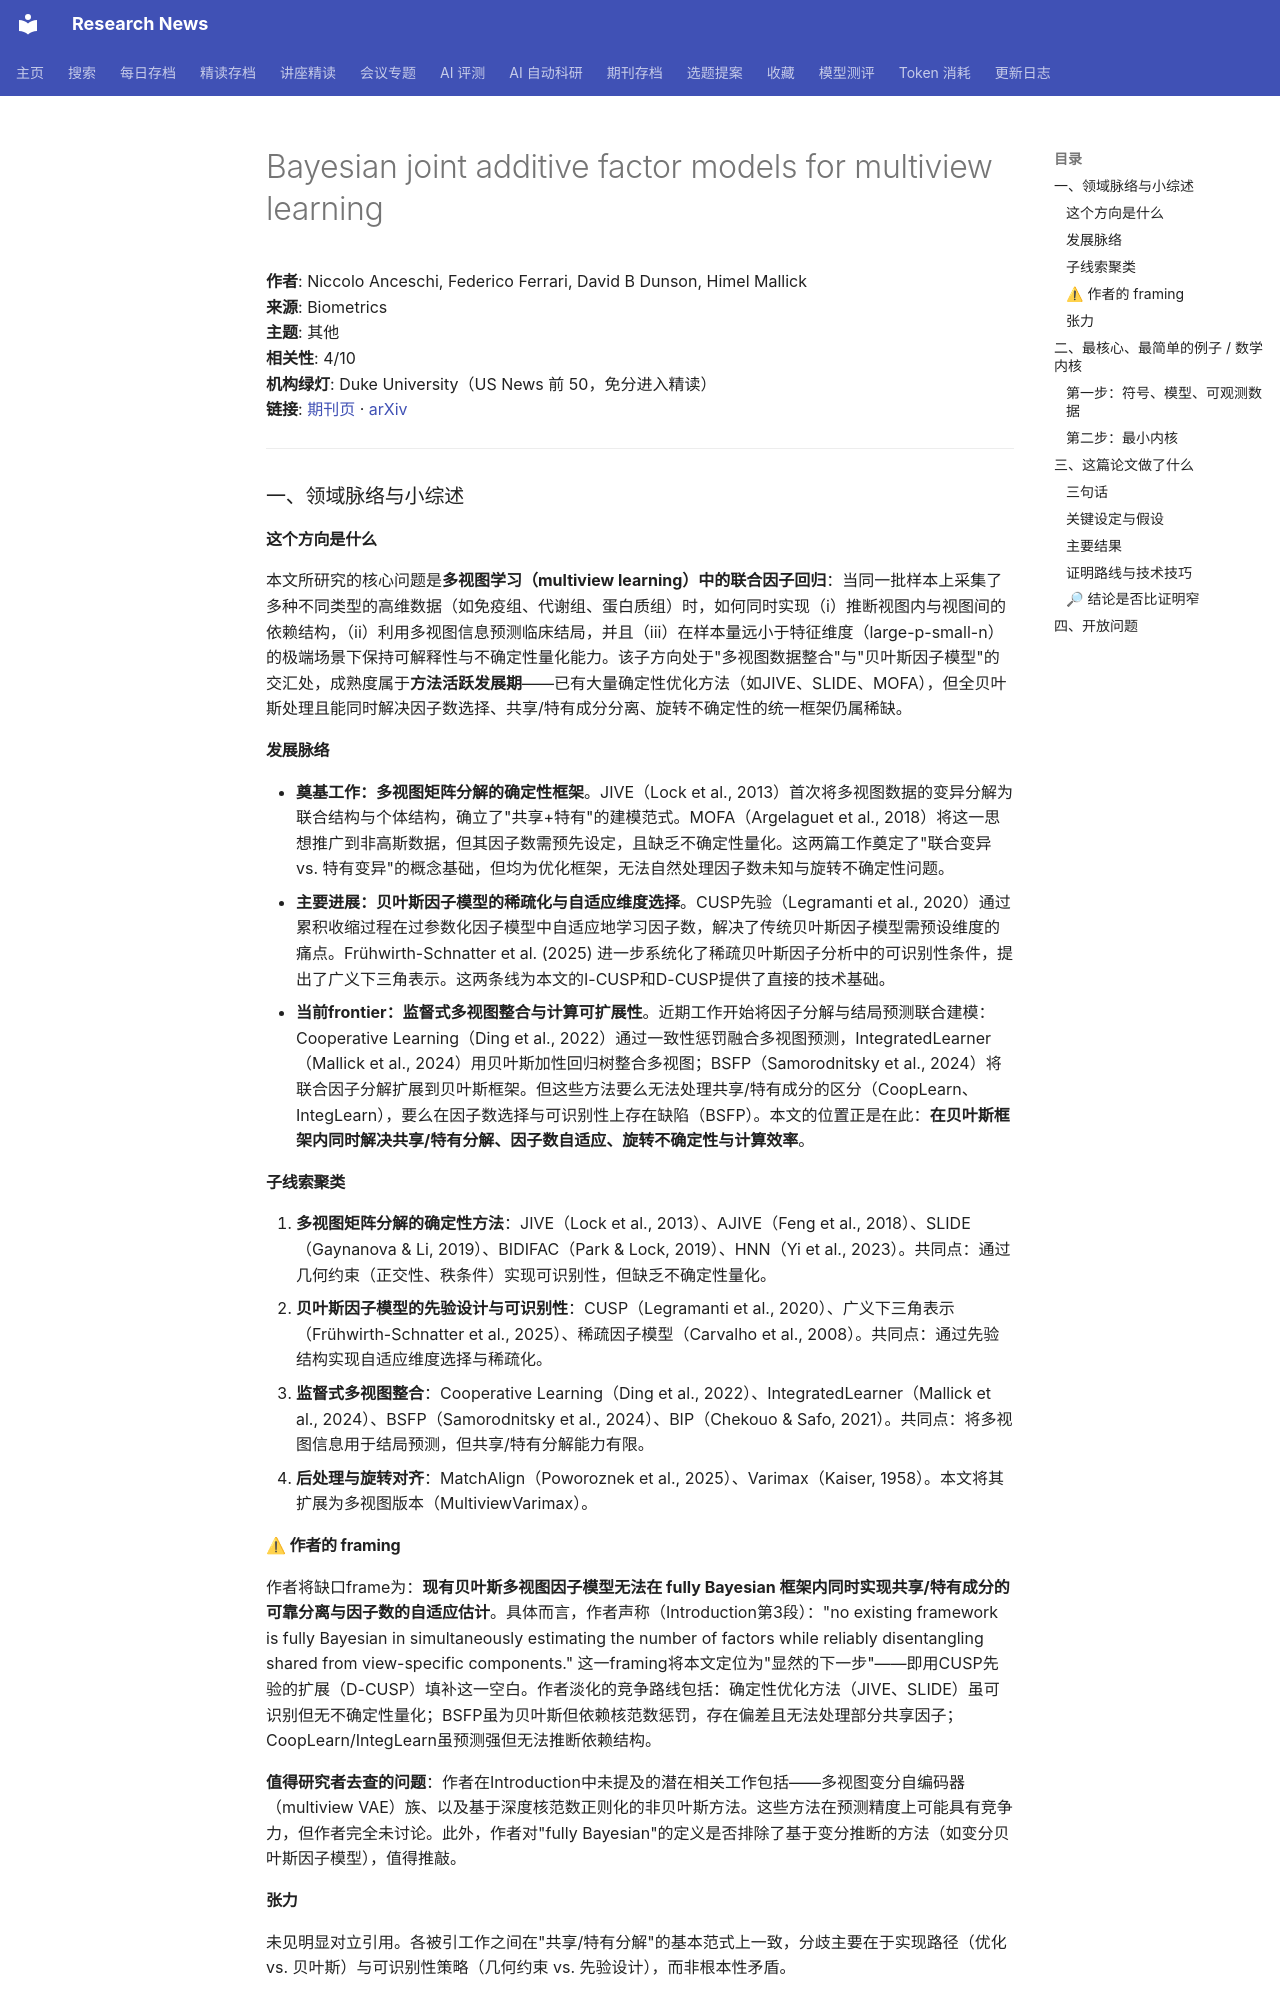

repository: cxy0714/research-news · page: deep_reads/2026-10-10-10.1093_biomtc_ujag021/index.html · generator: mkdocs

# Bayesian joint additive factor models for multiview learning

**作者**: Niccolo Anceschi, Federico Ferrari, David B Dunson, Himel Mallick  
**来源**: Biometrics  
**主题**: 其他  
**相关性**: 4/10  
**机构绿灯**: Duke University（US News 前 50，免分进入精读）  
**链接**: [期刊页](https://doi.org/10.1093/biomtc/ujag021) · [arXiv](https://arxiv.org/abs/2406.00778)

---

### 一、领域脉络与小综述

#### 这个方向是什么

本文所研究的核心问题是**多视图学习（multiview learning）中的联合因子回归**：当同一批样本上采集了多种不同类型的高维数据（如免疫组、代谢组、蛋白质组）时，如何同时实现（i）推断视图内与视图间的依赖结构，（ii）利用多视图信息预测临床结局，并且（iii）在样本量远小于特征维度（large-p-small-n）的极端场景下保持可解释性与不确定性量化能力。该子方向处于"多视图数据整合"与"贝叶斯因子模型"的交汇处，成熟度属于**方法活跃发展期**——已有大量确定性优化方法（如JIVE、SLIDE、MOFA），但全贝叶斯处理且能同时解决因子数选择、共享/特有成分分离、旋转不确定性的统一框架仍属稀缺。

#### 发展脉络

- **奠基工作：多视图矩阵分解的确定性框架**。JIVE（Lock et al., 2013）首次将多视图数据的变异分解为联合结构与个体结构，确立了"共享+特有"的建模范式。MOFA（Argelaguet et al., 2018）将这一思想推广到非高斯数据，但其因子数需预先设定，且缺乏不确定性量化。这两篇工作奠定了"联合变异 vs. 特有变异"的概念基础，但均为优化框架，无法自然处理因子数未知与旋转不确定性问题。
- **主要进展：贝叶斯因子模型的稀疏化与自适应维度选择**。CUSP先验（Legramanti et al., 2020）通过累积收缩过程在过参数化因子模型中自适应地学习因子数，解决了传统贝叶斯因子模型需预设维度的痛点。Frühwirth-Schnatter et al. (2025) 进一步系统化了稀疏贝叶斯因子分析中的可识别性条件，提出了广义下三角表示。这两条线为本文的I-CUSP和D-CUSP提供了直接的技术基础。
- **当前frontier：监督式多视图整合与计算可扩展性**。近期工作开始将因子分解与结局预测联合建模：Cooperative Learning（Ding et al., 2022）通过一致性惩罚融合多视图预测，IntegratedLearner（Mallick et al., 2024）用贝叶斯加性回归树整合多视图；BSFP（Samorodnitsky et al., 2024）将联合因子分解扩展到贝叶斯框架。但这些方法要么无法处理共享/特有成分的区分（CoopLearn、IntegLearn），要么在因子数选择与可识别性上存在缺陷（BSFP）。本文的位置正是在此：**在贝叶斯框架内同时解决共享/特有分解、因子数自适应、旋转不确定性与计算效率**。

#### 子线索聚类

1. **多视图矩阵分解的确定性方法**：JIVE（Lock et al., 2013）、AJIVE（Feng et al., 2018）、SLIDE（Gaynanova & Li, 2019）、BIDIFAC（Park & Lock, 2019）、HNN（Yi et al., 2023）。共同点：通过几何约束（正交性、秩条件）实现可识别性，但缺乏不确定性量化。
2. **贝叶斯因子模型的先验设计与可识别性**：CUSP（Legramanti et al., 2020）、广义下三角表示（Frühwirth-Schnatter et al., 2025）、稀疏因子模型（Carvalho et al., 2008）。共同点：通过先验结构实现自适应维度选择与稀疏化。
3. **监督式多视图整合**：Cooperative Learning（Ding et al., 2022）、IntegratedLearner（Mallick et al., 2024）、BSFP（Samorodnitsky et al., 2024）、BIP（Chekouo & Safo, 2021）。共同点：将多视图信息用于结局预测，但共享/特有分解能力有限。
4. **后处理与旋转对齐**：MatchAlign（Poworoznek et al., 2025）、Varimax（Kaiser, 1958）。本文将其扩展为多视图版本（MultiviewVarimax）。

#### ⚠ 作者的 framing

作者将缺口frame为：**现有贝叶斯多视图因子模型无法在 fully Bayesian 框架内同时实现共享/特有成分的可靠分离与因子数的自适应估计**。具体而言，作者声称（Introduction第3段）："no existing framework is fully Bayesian in simultaneously estimating the number of factors while reliably disentangling shared from view-specific components." 这一framing将本文定位为"显然的下一步"——即用CUSP先验的扩展（D-CUSP）填补这一空白。作者淡化的竞争路线包括：确定性优化方法（JIVE、SLIDE）虽可识别但无不确定性量化；BSFP虽为贝叶斯但依赖核范数惩罚，存在偏差且无法处理部分共享因子；CoopLearn/IntegLearn虽预测强但无法推断依赖结构。

**值得研究者去查的问题**：作者在Introduction中未提及的潜在相关工作包括——多视图变分自编码器（multiview VAE）族、以及基于深度核范数正则化的非贝叶斯方法。这些方法在预测精度上可能具有竞争力，但作者完全未讨论。此外，作者对"fully Bayesian"的定义是否排除了基于变分推断的方法（如变分贝叶斯因子模型），值得推敲。
